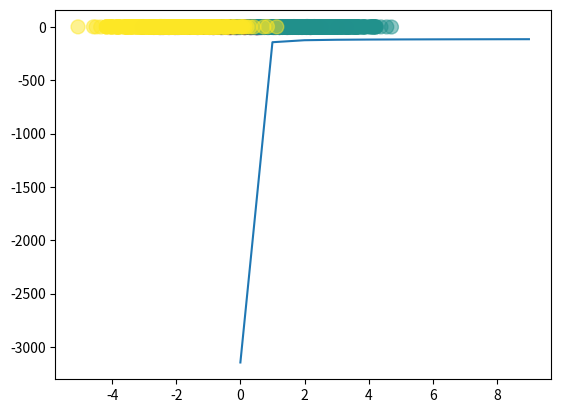

Python code for this plot:
# -*- coding: utf-8 -*-
"""
Created on Fri Apr  6 01:28:24 2018

@author: rishabh
"""

import numpy as np
import matplotlib.pyplot as plt

np.random.seed(1)

def forward(X,W1,b1,W2,b2):
  Z=1/(1+np.exp(-X.dot(W1)-b1))
  A=Z.dot(W2)+b2
  expA = np.exp(A)
  Y=expA/expA.sum(axis=1,keepdims=True)
  return Y,Z
  
def cost(T, Y):
    tot = T * np.log(Y)
    return tot.sum()
 
def classification(T,Y):
  return (T==Y).mean()  
 
def derivative_w2(Z,T,Y):  
  N,K=T.shape
  #M=Z.shape[1]
  
  #slow(do after doing derivations)
  '''
  ret1=np.zeros((M,K))
  for n in range(N):
    for m in range(M):
      for k in range(K):
          ret1[m,k]=ret1[m,k]+(T[n,k]-Y[n,k])*Z[n,m]
  '''
  ret1 = Z.T.dot(T-Y)
  return ret1
  
def derivative_b2(T,Y):
  return (T-Y).sum(axis=0)
  
def derivative_w1(X,Z,T,Y,W2):
  N,D=X.shape
  M,K=W2.shape

  #slow(do after doing derivations) 
  dz=(T-Y).dot(W2.T)*Z*(1-Z)
  ret1=X.T.dot(dz)
  return ret1

def derivative_b1(T,Y,W2,Z):
  return ((T - Y).dot(W2.T) * Z * (1 - Z)).sum(axis=0)
  
def main():
  Nclass=500
  D=2#dimensionality  of input 
  M=3#hidden layer size
  K=3#number of classes
  
  X1=np.random.randn(Nclass,D)+np.array([0,-2])
  X2=np.random.randn(Nclass,D)+np.array([2,2])
  X3=np.random.randn(Nclass,D)+np.array([-2,2])
  
  X=np.vstack([X1,X2,X3])
  
  Y=np.array([0]*Nclass+[1]*Nclass+[2]*Nclass)
  N=len(Y)
  
  T=np.zeros((N,K))
  for i in range(N):
    T[i,Y[i]]=1
  
  plt.scatter(X[:,0],X[:,1],c=Y,s=100,alpha=0.5)
  plt.show()
  
  W1=np.random.randn(D,M)
  b1=np.random.randn(M)
  W2=np.random.randn(M,K)
  b2=np.random.randn(K)
  
  learning_rate=1e-3
  costs=[]
  for epoch in range(1000):
    output,hidden=forward(X,W1,b1,W2,b2)
    if epoch%100 == 0:
      c = cost(T, output)
      P=np.argmax(output,axis=1)
      r = classification(Y, P)
      print(r)
      costs.append(c)
        
    W2+=learning_rate*derivative_w2(hidden,T,output)
    b2+=learning_rate*derivative_b2(T,output)   
    W1+=learning_rate*derivative_w1(X,hidden,T,output,W2)
    b1+=learning_rate*derivative_b1(T,output,W2,hidden) 
    
  plt.plot(costs) 

if __name__ == '__main__':   
  main()  


  